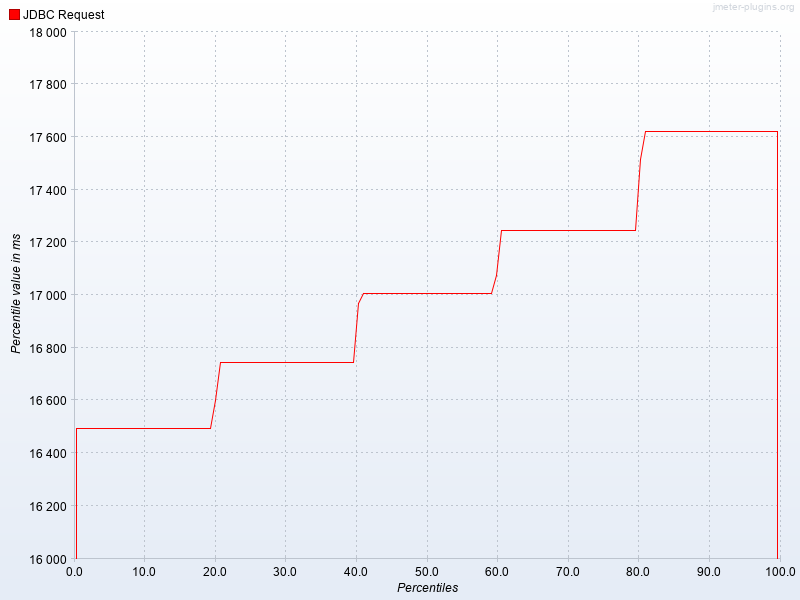

Values plotted in this chart, from the file beside it:
Percentiles, JDBC Request
0.1, 16497
0.2, 16497
0.3, 16497
0.4, 16497
0.5, 16497
0.6, 16497
0.7, 16497
0.8, 16497
0.9, 16497
1.0, 16497
1.1, 16497
1.2, 16497
1.3, 16497
1.4, 16497
1.5, 16497
1.6, 16497
1.7, 16497
1.8, 16497
1.9, 16497
2.0, 16497
2.1, 16497
2.2, 16497
2.3, 16497
2.4, 16497
2.5, 16497
2.6, 16497
2.7, 16497
2.8, 16497
2.9, 16497
3.0, 16497
3.1, 16497
3.2, 16497
3.3, 16497
3.4, 16497
3.5, 16497
3.6, 16497
3.7, 16497
3.8, 16497
3.9, 16497
4.0, 16497
4.1, 16497
4.2, 16497
4.3, 16497
4.4, 16497
4.5, 16497
4.6, 16497
4.7, 16497
4.8, 16497
4.9, 16497
5.0, 16497
5.1, 16497
5.2, 16497
5.3, 16497
5.4, 16497
5.5, 16497
5.6, 16497
5.7, 16497
5.8, 16497
5.9, 16497
6.0, 16497
... 939 more rows
